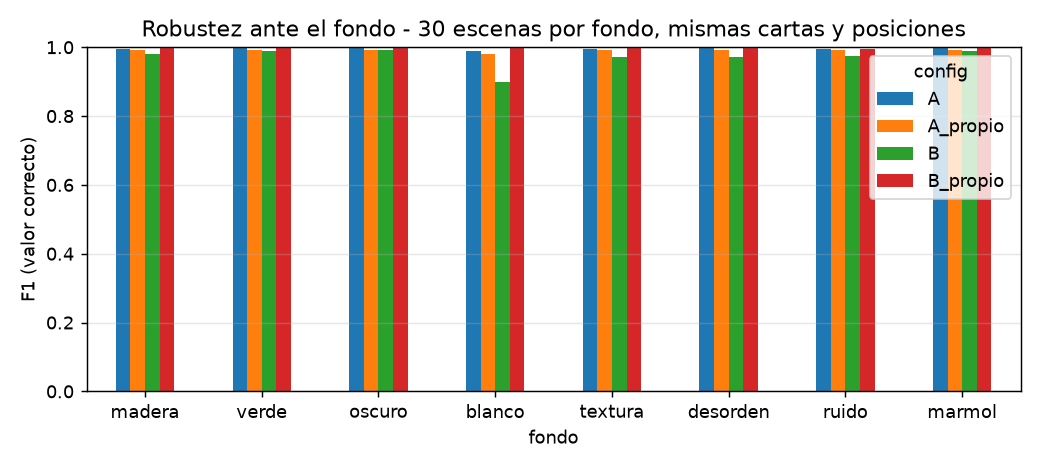

Data behind this chart, as committed beside it:
config, fondo, mAP50, P, R, F1, R_loc, ms_imagen
A, madera, 0.9974, 0.9959, 0.9918, 0.9938, 0.9959, 77.51
A, verde, 1, 1, 1, 1, 1, 74.12
A, oscuro, 1, 1, 1, 1, 1, 74.88
A, blanco, 0.9935, 0.9918, 0.9877, 0.9897, 0.9959, 74.16
A, textura, 0.9962, 0.9959, 0.9959, 0.9959, 1, 76.33
A, desorden, 1, 1, 1, 1, 1, 74.52
A, ruido, 0.9974, 0.9959, 0.9918, 0.9938, 0.9959, 75.77
A, marmol, 1, 1, 1, 1, 1, 80.09
B, madera, 0.9782, 0.9916, 0.9713, 0.9814, 0.9795, 103.4
B, verde, 0.9881, 0.9877, 0.9877, 0.9877, 1, 103.2
B, oscuro, 0.9921, 0.9918, 0.9918, 0.9918, 1, 102.4
B, blanco, 0.9280, 0.9901, 0.8238, 0.8993, 0.8320, 103.6
B, textura, 0.9742, 0.9873, 0.9590, 0.9730, 0.9713, 109.3
B, desorden, 0.9774, 0.9915, 0.9549, 0.9729, 0.9631, 102.3
B, ruido, 0.9742, 0.9874, 0.9631, 0.9751, 0.9754, 103.3
B, marmol, 0.9881, 0.9877, 0.9877, 0.9877, 1, 104
A_propio, madera, 0.9921, 0.9918, 0.9918, 0.9918, 1, 79.57
A_propio, verde, 0.9921, 0.9918, 0.9918, 0.9918, 1, 75.33
A_propio, oscuro, 0.9921, 0.9918, 0.9918, 0.9918, 1, 80.2
A_propio, blanco, 0.9798, 0.9795, 0.9795, 0.9795, 1, 75.37
A_propio, textura, 0.9921, 0.9918, 0.9918, 0.9918, 1, 76.93
A_propio, desorden, 0.9921, 0.9918, 0.9918, 0.9918, 1, 80.06
A_propio, ruido, 0.9921, 0.9918, 0.9918, 0.9918, 1, 76.06
A_propio, marmol, 0.9921, 0.9918, 0.9918, 0.9918, 1, 75.74
B_propio, madera, 1, 1, 1, 1, 1, 100.8
B_propio, verde, 1, 1, 1, 1, 1, 106.4
B_propio, oscuro, 1, 1, 1, 1, 1, 104.2
B_propio, blanco, 1, 1, 1, 1, 1, 106.7
B_propio, textura, 1, 1, 1, 1, 1, 103.6
B_propio, desorden, 1, 1, 1, 1, 1, 101.2
B_propio, ruido, 0.9999, 0.9959, 0.9918, 0.9938, 0.9918, 105.3
B_propio, marmol, 1, 1, 1, 1, 1, 102.2
